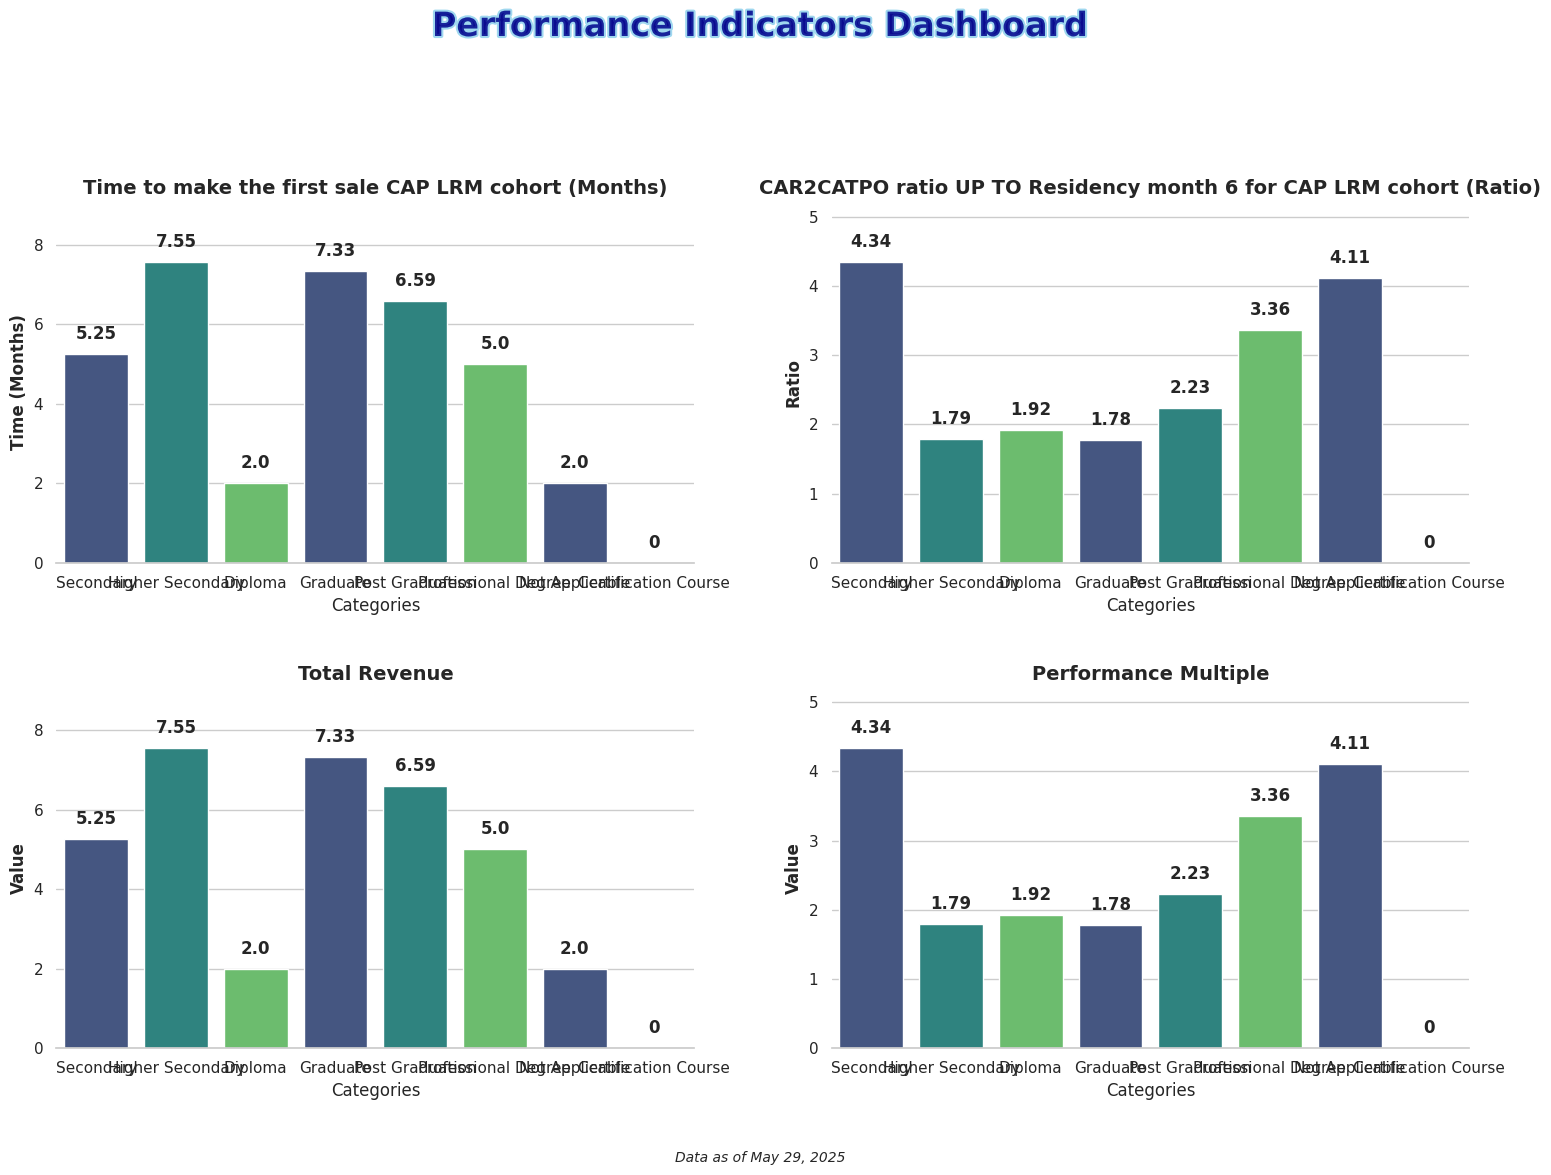

Recreate this plot in Python.
import matplotlib.pyplot as plt
import numpy as np
import seaborn as sns
import pandas as pd
import matplotlib.animation as animation
from matplotlib import cm
from matplotlib.colors import LinearSegmentedColormap

# Set seaborn style
sns.set_theme(style="whitegrid")  # Set the seaborn theme
plt.rcParams['font.family'] = 'sans-serif'  # Use a cleaner font

# Data for the 4 bar charts

categories = ['Secondary',	'Higher Secondary'	,'Diploma'	,'Graduate',	'Post Graduation',	'Professional Degree',	'Not Applicable',	'Certification Course']


# Values for each of the 4 charts

values1 = [5.25,	7.55,	2.00,	7.33,	6.59	,5.00,	2.00,	0]
values2 = [4.34,	1.79	,1.92,	1.78,	2.23,	3.36,	4.11,	0]


# Create figure with 2x2 subplots
fig, axes = plt.subplots(2, 2, figsize=(16, 12))
axes = axes.flatten()  # Flatten the 2x2 array to make indexing easier

# Create a dazzling color palette
palette = sns.color_palette("viridis", 3)  # Vibrant color palette with good color progression
# Alternative eye-catching palettes you can try:
# palette = sns.color_palette("plasma", 3)  # Vibrant yellow-orange-purple
# palette = sns.color_palette("cubehelix", 3)  # Rainbow-like with good brightness variation
# palette = sns.color_palette("coolwarm", 3)  # Dramatic blue-red contrast

# Create bar charts for each subplot with new titles as requested including units
titles = [
    'Time to make the first sale CAP LRM cohort (Months)',
    'CAR2CATPO ratio UP TO Residency month 6 for CAP LRM cohort (Ratio)',
    'Total Revenue', 
    'Performance Multiple'
]
value_sets = [values1, values2, values1, values2]  # Using existing values for all 4 plots

# Create each subplot
for i, (ax, values, title) in enumerate(zip(axes, value_sets, titles)):
    # Create dataframe for this subplot
    df = pd.DataFrame({'Categories': categories, 'Values': values})
    
    # Create the bar chart with seaborn
    sns.barplot(x='Categories', y='Values', data=df, palette=palette, ax=ax)
      # Add labels and title with improved styling    ax.set_xlabel('Educational Qualification', fontsize=12, fontweight='bold')
    # Set appropriate y-axis label based on the chart
    if i < 2:  # First two charts (Time and Ratio)
        if i == 0:
            ax.set_ylabel('Time (Months)', fontsize=12, fontweight='bold')
        else:
            ax.set_ylabel('Ratio', fontsize=12, fontweight='bold')
    else:  # Other metrics
        ax.set_ylabel('Value', fontsize=12, fontweight='bold')
    ax.set_title(f'{title}', fontsize=14, fontweight='bold')
      # Add values on top of bars without any symbols
    for j, v in enumerate(values):
        ax.text(j, v + (max(values) * 0.05), f'{v}', ha='center', fontweight='bold')
    
    # Set y-axis limit to make sure the text is visible
    ax.set_ylim(0, max(values) * 1.2)
    
    # Customize the grid
    sns.despine(left=True, ax=ax)  # Remove the left spine for cleaner look

# Add eye-catching common title with gradient effect
from matplotlib import patheffects

# Add stylish common title
title = fig.suptitle('Performance Indicators Dashboard', fontsize=24, fontweight='bold', y=0.98, 
                   color='darkblue', alpha=0.8)
# Add path effect for more pop
title.set_path_effects([patheffects.withStroke(linewidth=3, foreground='skyblue')])

# Add context information
plt.figtext(0.5, 0.02, 'Data as of May 29, 2025', ha='center', fontsize=10, fontstyle='italic')

# Add finishing touches
plt.tight_layout(pad=3.0, rect=[0, 0.03, 1, 0.95])  # Adjust layout to make room for titles
plt.savefig('Plot4 Revenue Indicators.png', dpi=300, bbox_inches='tight')  # Save high-quality image
plt.show()